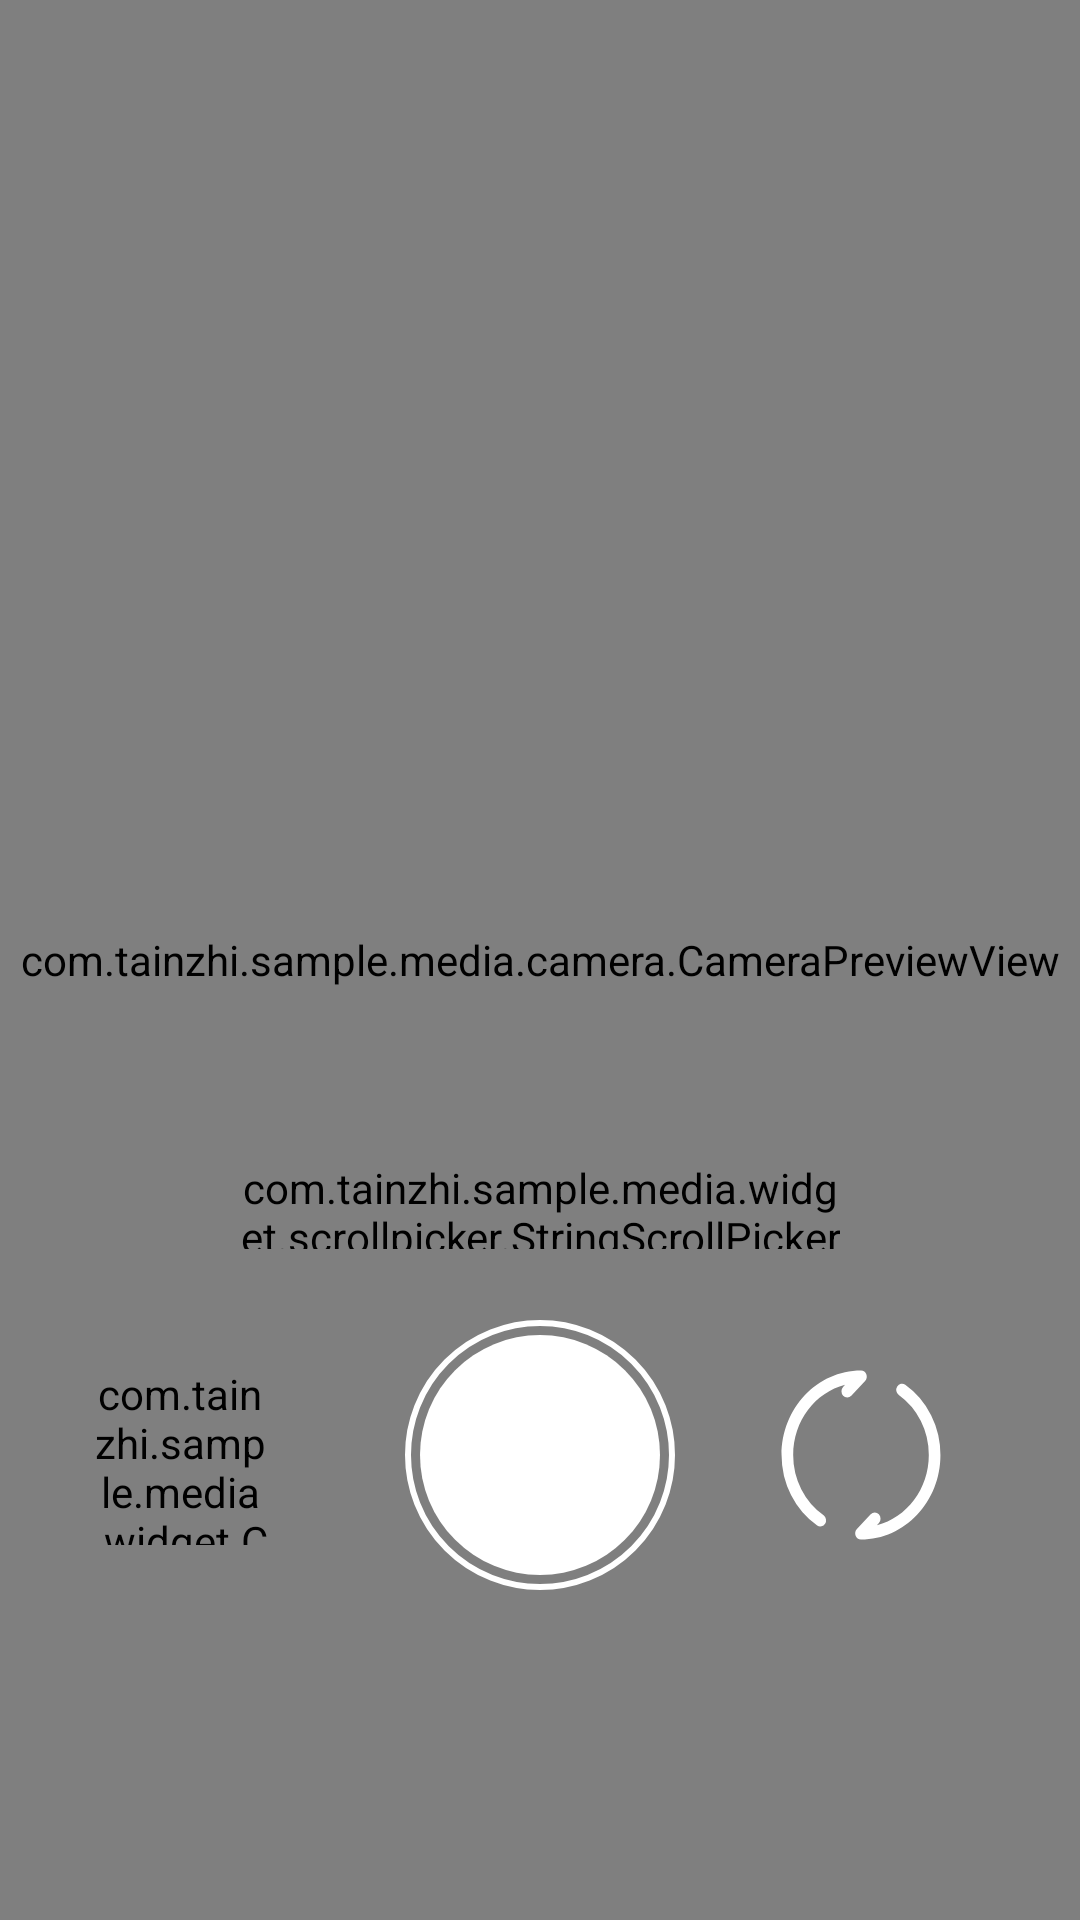

Write the Android layout XML for this screen, with the resource values it uses.
<!-- AndroidManifest.xml: activity theme AppTheme.FullScreen -->
<!-- res/layout/activity_camera.xml -->
<?xml version="1.0" encoding="utf-8"?>
<androidx.constraintlayout.widget.ConstraintLayout xmlns:android="http://schemas.android.com/apk/res/android"
    xmlns:app="http://schemas.android.com/apk/res-auto"
    xmlns:tools="http://schemas.android.com/tools"
    android:id="@+id/cl_camera"
    android:layout_width="match_parent"
    android:layout_height="match_parent"
    android:background="#000000">

    <com.example.sample.media.camera.CameraPreviewView
        android:id="@+id/previewView"
        android:layout_width="match_parent"
        android:layout_height="match_parent" />

    <androidx.constraintlayout.widget.Group
        android:id="@+id/cl_group_control_bar"
        android:layout_width="match_parent"
        android:layout_height="wrap_content"
        android:layout_marginTop="@dimen/control_bar_top_margin"
        app:constraint_referenced_ids="btn_hdr,btn_ratio,btn_settings"
        app:layout_constraintEnd_toEndOf="parent"
        app:layout_constraintStart_toStartOf="parent"
        app:layout_constraintTop_toTopOf="parent" />

    <androidx.appcompat.widget.AppCompatImageButton
        android:id="@+id/btn_hdr"
        style="@style/ControlBarItem"
        android:layout_marginStart="@dimen/control_bar_horizontal_margin"
        android:layout_marginTop="@dimen/control_bar_top_margin"
        android:src="@drawable/ic_hdr_off"
        app:layout_constraintEnd_toStartOf="@id/btn_ratio"
        app:layout_constraintHorizontal_chainStyle="spread_inside"
        app:layout_constraintStart_toStartOf="parent"
        app:layout_constraintTop_toTopOf="parent" />

    <androidx.appcompat.widget.AppCompatImageButton
        android:id="@+id/btn_ratio"
        style="@style/ControlBarItem"
        android:layout_marginTop="@dimen/control_bar_top_margin"
        android:src="@drawable/ic_ratio_full"
        app:layout_constraintEnd_toStartOf="@id/btn_settings"
        app:layout_constraintStart_toEndOf="@id/btn_hdr"
        app:layout_constraintTop_toTopOf="parent" />

    <androidx.appcompat.widget.AppCompatImageButton
        android:id="@+id/btn_settings"
        style="@style/ControlBarItem"
        android:layout_marginTop="@dimen/control_bar_top_margin"
        android:layout_marginEnd="@dimen/control_bar_horizontal_margin"
        android:src="@drawable/ic_settings"
        app:layout_constraintEnd_toEndOf="parent"
        app:layout_constraintStart_toEndOf="@id/btn_ratio"
        app:layout_constraintTop_toTopOf="parent" />

    <ViewStub
        android:id="@+id/vs_control_bar_ratio"
        android:layout_width="match_parent"
        android:layout_height="wrap_content"
        android:layout_marginTop="@dimen/control_bar_top_margin"
        android:layout="@layout/vstub_control_bar_ratio"
        app:layout_constraintEnd_toEndOf="parent"
        app:layout_constraintStart_toStartOf="parent"
        app:layout_constraintTop_toTopOf="parent" />

    <androidx.constraintlayout.widget.ConstraintLayout
        android:id="@+id/cl_mode_bar"
        android:layout_width="match_parent"
        android:layout_height="190dp"
        android:layout_alignParentStart="true"
        android:layout_alignParentBottom="true"
        android:layout_marginBottom="60dp"
        android:background="#00000020"
        app:layout_constraintBottom_toBottomOf="@id/previewView"
        tools:layout_editor_absoluteX="0dp">

        <com.example.sample.media.widget.scrollpicker.StringScrollPicker
            android:id="@+id/cameraModePicker"
            android:layout_width="200dp"
            android:layout_height="30dp"
            android:layout_marginBottom="24dp"
            app:layout_constraintBottom_toTopOf="@id/picture"
            app:layout_constraintEnd_toEndOf="parent"
            app:layout_constraintStart_toStartOf="parent"
            app:spv_alignment="center"
            app:spv_center_item_position="1"
            app:spv_end_color="@android:color/white"
            app:spv_is_circulation="false"
            app:spv_max_line_width="70dp"
            app:spv_max_text_size="24dp"
            app:spv_min_text_size="20dp"
            app:spv_orientation="horizontal"
            app:spv_start_color="@android:color/holo_red_dark"
            app:spv_visible_item_count="3" />

        <com.example.sample.media.widget.CircleImageView
            android:id="@+id/iv_thumbnail"
            android:layout_width="60dp"
            android:layout_height="60dp"
            android:layout_marginStart="30dp"
            app:civ_border_color="@android:color/white"
            app:civ_border_overlay="true"
            app:civ_border_width="2dp"
            app:civ_circle_background_color="@android:color/black"
            app:layout_constraintBottom_toBottomOf="parent"
            app:layout_constraintStart_toStartOf="parent"
            app:layout_constraintTop_toTopOf="parent" />

        <ImageView
            android:id="@+id/picture"
            android:layout_width="wrap_content"
            android:layout_height="wrap_content"
            android:src="@drawable/btn_take_picture"
            app:layout_constraintBottom_toBottomOf="parent"
            app:layout_constraintEnd_toEndOf="parent"
            app:layout_constraintStart_toStartOf="parent"
            app:layout_constraintTop_toTopOf="parent" />

        <ImageView
            android:id="@+id/iv_record"
            android:layout_width="wrap_content"
            android:layout_height="wrap_content"
            android:src="@drawable/btn_record_start"
            android:visibility="gone"
            app:layout_constraintBottom_toBottomOf="parent"
            app:layout_constraintEnd_toEndOf="parent"
            app:layout_constraintStart_toStartOf="parent"
            app:layout_constraintTop_toTopOf="parent"
            tools:visibility="visible" />

        <ImageButton
            android:id="@+id/iv_switch_camera"
            style="@android:style/Widget.Material.Light.Button.Borderless"
            android:layout_width="86dp"
            android:layout_height="86dp"
            android:layout_marginEnd="30dp"
            android:scaleType="fitXY"
            android:src="@drawable/ic_flip_camera"
            app:layout_constraintBottom_toBottomOf="parent"
            app:layout_constraintEnd_toEndOf="parent"
            app:layout_constraintTop_toTopOf="parent" />

    </androidx.constraintlayout.widget.ConstraintLayout>

</androidx.constraintlayout.widget.ConstraintLayout>
<!-- res/layout/vstub_control_bar_ratio.xml (included above) -->
<?xml version="1.0" encoding="utf-8"?>
<androidx.constraintlayout.widget.ConstraintLayout xmlns:android="http://schemas.android.com/apk/res/android"
    xmlns:app="http://schemas.android.com/apk/res-auto"
    xmlns:tools="http://schemas.android.com/tools"
    android:layout_width="match_parent"
    android:layout_height="wrap_content">

    <androidx.appcompat.widget.AppCompatImageButton
        android:id="@+id/iv_ratio_1x1"
        style="@style/ControlBarItem"
        android:layout_marginStart="@dimen/control_bar_horizontal_margin"
        android:src="@drawable/ic_ratio_1x1"
        app:layout_constraintEnd_toStartOf="@id/iv_ratio_4x3"
        app:layout_constraintHorizontal_chainStyle="spread_inside"
        app:layout_constraintStart_toStartOf="parent"
        app:layout_constraintTop_toTopOf="parent" />

    <androidx.appcompat.widget.AppCompatImageButton
        android:id="@+id/iv_ratio_4x3"
        style="@style/ControlBarItem"
        android:src="@drawable/ic_ratio_4x3"
        app:layout_constraintEnd_toStartOf="@id/iv_ratio_16x9"
        app:layout_constraintStart_toEndOf="@id/iv_ratio_1x1"
        app:layout_constraintTop_toTopOf="parent" />

    <androidx.appcompat.widget.AppCompatImageButton
        android:id="@+id/iv_ratio_16x9"
        style="@style/ControlBarItem"
        android:src="@drawable/ic_ratio_16x9"
        app:layout_constraintEnd_toStartOf="@id/iv_ratio_full"
        app:layout_constraintStart_toEndOf="@id/iv_ratio_4x3"
        app:layout_constraintTop_toTopOf="parent" />

    <androidx.appcompat.widget.AppCompatImageButton
        android:id="@+id/iv_ratio_full"
        style="@style/ControlBarItem"
        android:layout_marginEnd="@dimen/control_bar_horizontal_margin"
        android:src="@drawable/ic_ratio_full"
        app:layout_constraintEnd_toEndOf="parent"
        app:layout_constraintStart_toEndOf="@id/iv_ratio_16x9"
        app:layout_constraintTop_toTopOf="parent" />

</androidx.constraintlayout.widget.ConstraintLayout>
<!-- resources referenced by this layout -->
<resources>
  <dimen name="control_bar_horizontal_margin">32dp</dimen>
  <dimen name="control_bar_top_margin">64dp</dimen>
  <!-- drawable btn_record_start (drawable) -->
  <?xml version="1.0" encoding="utf-8"?>
  <layer-list xmlns:android="http://schemas.android.com/apk/res/android">
      <item>
          <shape android:shape="oval">
              <size
                  android:width="90dp"
                  android:height="90dp" />
              <stroke
                  android:width="2dp"
                  android:color="@android:color/white" />
          </shape>
      </item>
      <item
          android:bottom="5dp"
          android:left="5dp"
          android:right="5dp"
          android:top="5dp">
          <shape
              android:shape="oval"
              android:useLevel="false">
              <solid android:color="@android:color/holo_red_dark" />
          </shape>
      </item>
  </layer-list>
  <!-- drawable btn_take_picture (drawable) -->
  <?xml version="1.0" encoding="utf-8"?>
  <selector xmlns:android="http://schemas.android.com/apk/res/android">
      <item android:drawable="@drawable/btn_take_picture_pressed" android:state_pressed="true" />
      <item android:drawable="@drawable/btn_take_picture_normal" android:state_pressed="false" />
  
  </selector>
  <!-- drawable ic_ratio_full (drawable) -->
  <vector xmlns:android="http://schemas.android.com/apk/res/android"
      android:width="24dp"
      android:height="24dp"
      android:viewportWidth="24"
      android:viewportHeight="24">
    <path
        android:pathData="M6,18L6,15L4,15L4,20L9,20L9,18L6,18ZM4,9L6,9L6,6L9,6L9,4L4,4L4,9ZM18,18L15,18L15,20L20,20L20,15L18,15L18,18ZM15,6L18,6L18,9L20,9L20,4L15,4L15,6Z"
        android:strokeWidth="1"
        android:fillColor="#F0F1F3"
        android:fillType="evenOdd"
        android:strokeColor="#00000000"/>
  </vector>
  <style name="AppTheme.FullScreen">
          <item name="windowActionBar">false</item>
          <item name="windowNoTitle">true</item>
          <item name="android:navigationBarColor">@android:color/transparent</item>
          <item name="android:windowLayoutInDisplayCutoutMode">always</item>
      </style>
  <!-- drawable btn_take_picture_pressed (drawable) -->
  <?xml version="1.0" encoding="utf-8"?>
  <layer-list xmlns:android="http://schemas.android.com/apk/res/android">
      <item>
          <shape android:shape="oval">
              <size
                  android:width="90dp"
                  android:height="90dp" />
              <stroke
                  android:width="2dp"
                  android:color="@android:color/white" />
          </shape>
      </item>
      <item
          android:bottom="10dp"
          android:left="10dp"
          android:right="10dp"
          android:top="10dp">
          <shape
              android:shape="oval"
              android:useLevel="false">
              <solid android:color="@android:color/white" />
          </shape>
      </item>
  </layer-list>
  <!-- drawable btn_take_picture_normal (drawable) -->
  <?xml version="1.0" encoding="utf-8"?>
  <layer-list xmlns:android="http://schemas.android.com/apk/res/android">
      <item>
          <shape android:shape="oval">
              <size
                  android:width="90dp"
                  android:height="90dp" />
              <stroke
                  android:width="2dp"
                  android:color="@android:color/white" />
          </shape>
      </item>
      <item
          android:bottom="5dp"
          android:left="5dp"
          android:right="5dp"
          android:top="5dp">
          <shape
              android:shape="oval"
              android:useLevel="false">
              <solid android:color="@android:color/white" />
          </shape>
      </item>
  </layer-list>
</resources>
